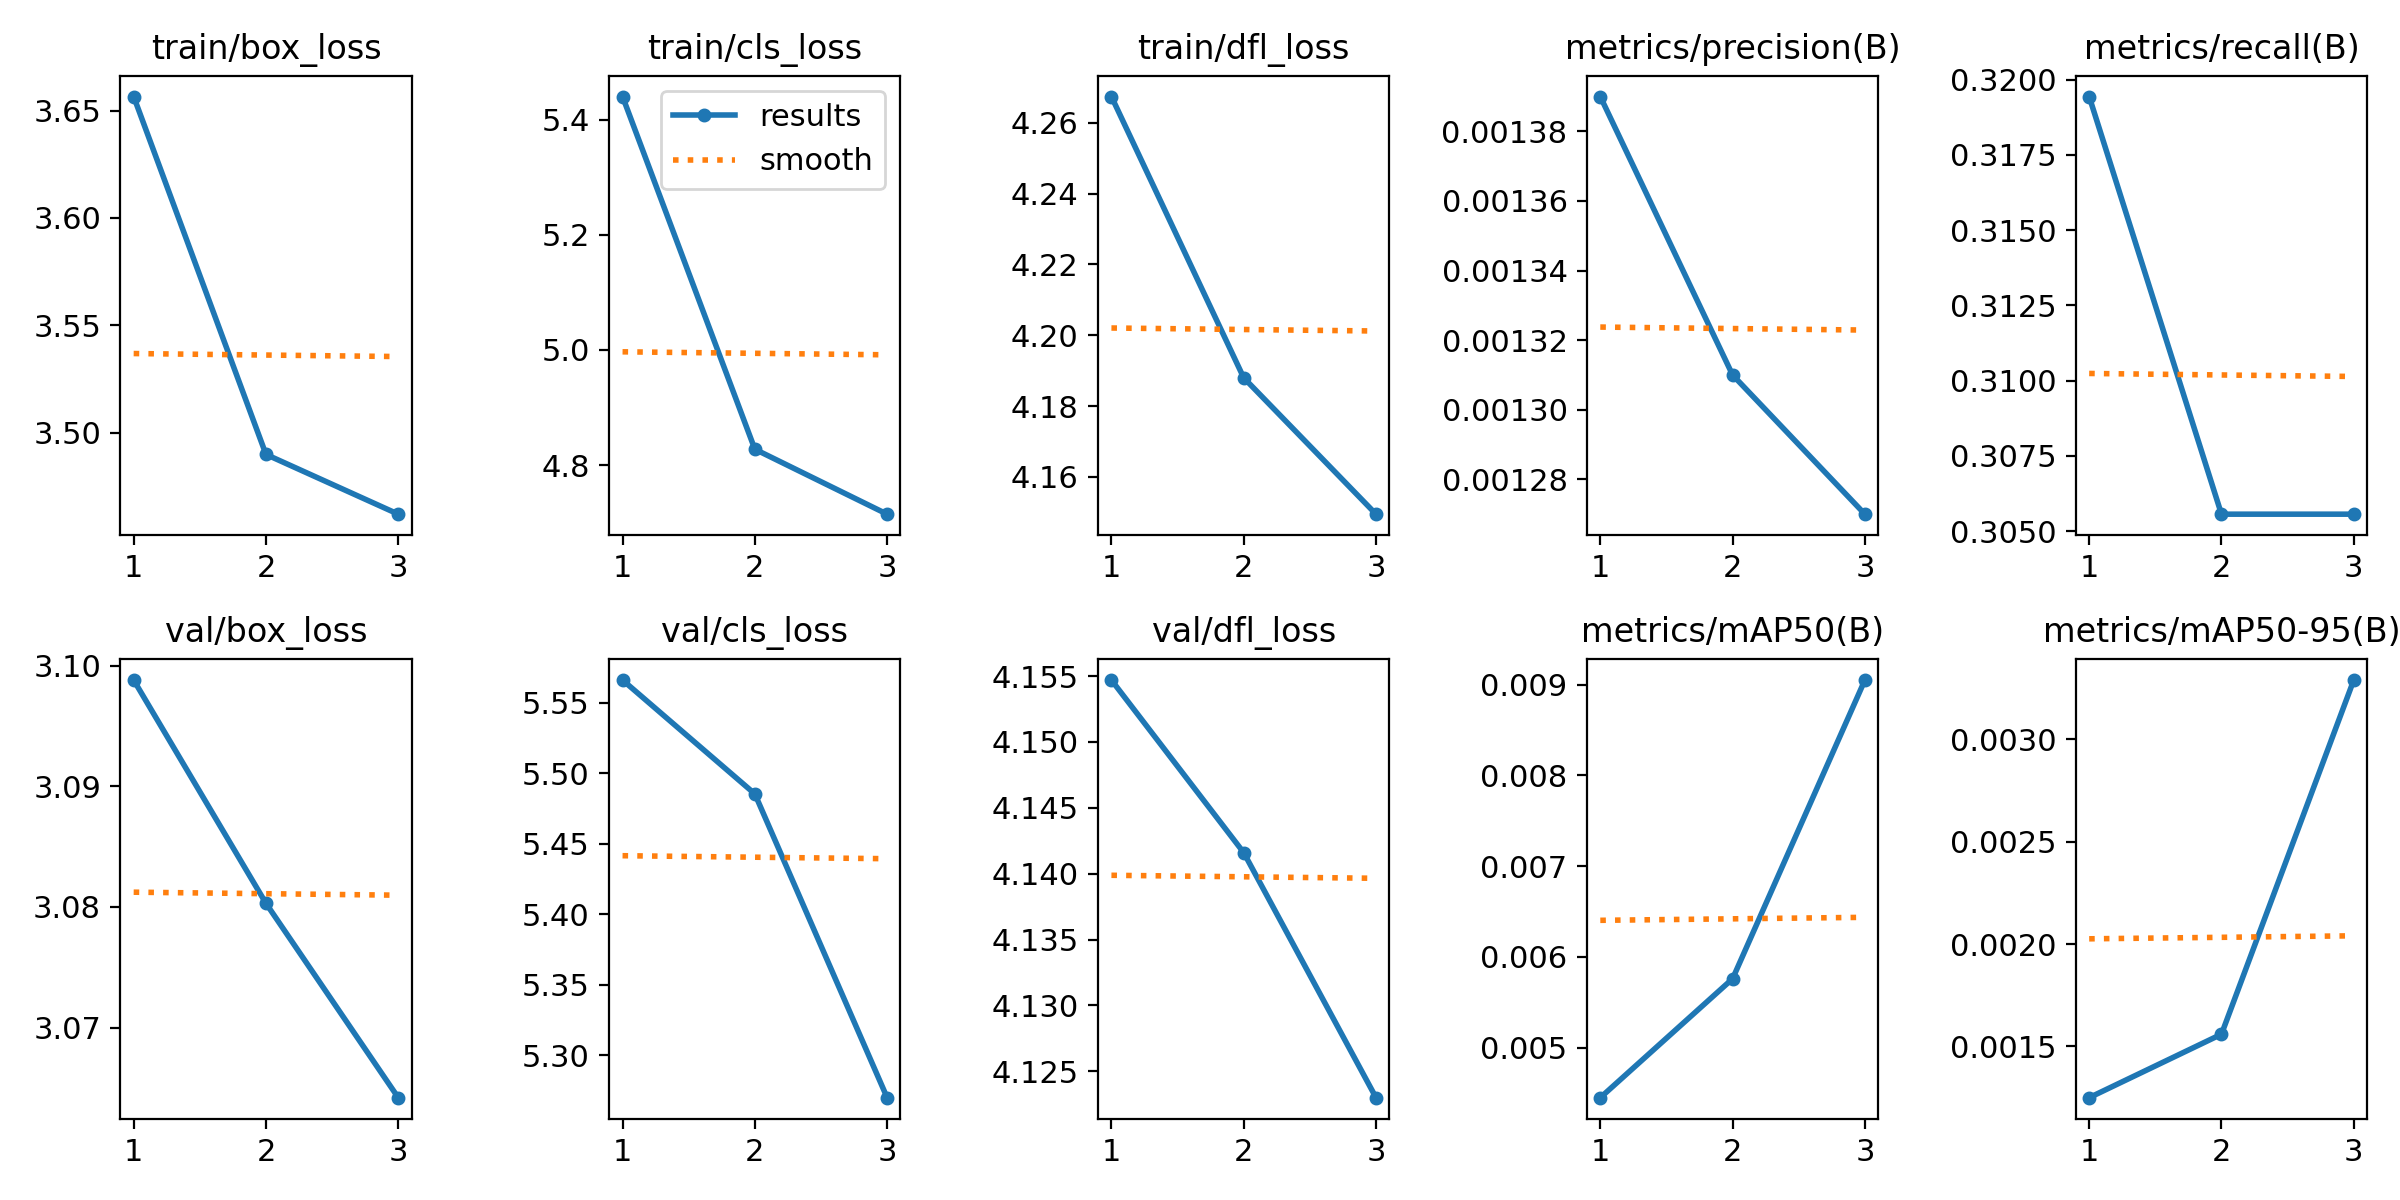

The file beside this chart, header and first rows:
epoch, train/box_loss, train/cls_loss, train/dfl_loss, metrics/precision(B), metrics/recall(B), metrics/mAP50(B), metrics/mAP50-95(B), val/box_loss, val/cls_loss, val/dfl_loss, lr/pg0, lr/pg1, lr/pg2
1, 3.656, 5.44, 4.267, 0.00139, 0.3194, 0.00445, 0.00125, 3.099, 5.566, 4.155, 0.00034, 0.00034, 0.00034
2, 3.49, 4.827, 4.188, 0.00131, 0.3056, 0.00576, 0.00156, 3.08, 5.485, 4.142, 0.000469, 0.000469, 0.000469
3, 3.462, 4.715, 4.149, 0.00127, 0.3056, 0.00905, 0.00329, 3.064, 5.27, 4.123, 0.0003604, 0.0003604, 0.0003604
